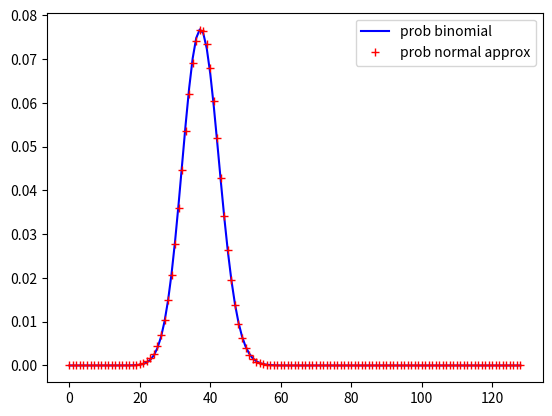

This chart was generated by the following Python code:
# -*- coding: utf-8 -*-
"""
Created on Sat Nov 20 12:49:48 2021

@author: User
"""



# shows that a binomial distribution (k successes and n-trials)
# can be approximated by a normal distribution
# as n is large and p = 0.5

# approximation is very good for nn=64 and just gets better from thereon

import numpy as np
import matplotlib.pyplot as plt
import scipy.special

nn = 128
pp = 0.3
qq = 1.0 - pp
mean  = nn*pp
sigma = np.sqrt(nn*pp*qq)

pbino = np.zeros((nn+1,),dtype='float64')
pnorm = np.zeros((nn+1,),dtype='float64')

xx = np.asarray(np.arange(0,nn+1))
factor = (1.0/sigma)*(1.0/np.sqrt(2.0*np.pi))

for kk in range(0,nn+1):
    pbino[kk-1] = scipy.special.comb(nn,kk)*(pp**kk)*(qq**(nn-kk))
    zz2 = ((kk-mean)/sigma)**2
    pnorm[kk-1] = factor*np.exp(-0.5*zz2)
    
plt.plot(xx,pbino,'b-')
plt.plot(xx,pnorm,'r+')
plt.legend(['prob binomial','prob normal approx'],loc='upper right')
print('sum of normal =',np.sum(pnorm))
print('sum of binomial =',np.sum(pbino))